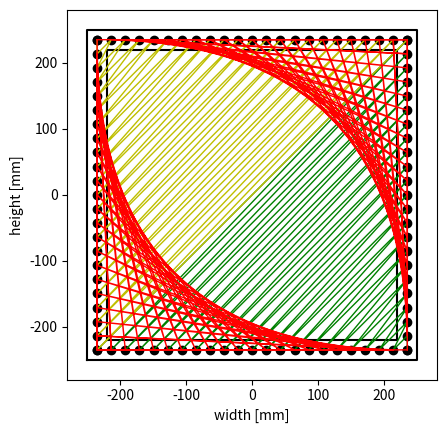

This chart was generated by the following Python code:
# Test prog stringart square

import matplotlib.pyplot as plt
import numpy as np
import math

class Square:
	def __init__(self,width,nails,thick):
		self.width=width
		self.nails=nails
		self.thick=thick
		
		nailwidth = width-thick
		half = nailwidth/2
		
		self.x1 = np.linspace(-half,half,nails) # onder
		self.y1 = np.ones(nails)*-half
		self.x2 = np.ones(nails)*half# rechts
		self.y2 = np.linspace(-half,half,nails)
		self.x3 = np.linspace(half,-half,nails) # boven
		self.y3 = np.ones(nails)*half
		self.x4 = np.ones(nails)*-half # links
		self.y4 = np.linspace(half,-half,nails)
		
		self.xcontour1 = [-half-thick/2,half+thick/2,half+thick/2,-half-thick/2,-half-thick/2]
		self.ycontour1 = [-half-thick/2,-half-thick/2,half+thick/2,half+thick/2,-half-thick/2]
		self.xcontour2 = [-half+thick/2,half-thick/2,half-thick/2,-half+thick/2,-half+thick/2]
		self.ycontour2 = [-half+thick/2,-half+thick/2,half-thick/2,half-thick/2,-half+thick/2]

	def plotSquare(self):
		plt.plot(self.x1,self.y1,'ko',linewidth=1)
		plt.plot(self.x2,self.y2,'ko',linewidth=1)
		plt.plot(self.x3,self.y3,'ko',linewidth=1)
		plt.plot(self.x4,self.y4,'ko',linewidth=1)
		
		# outer contour
		plt.plot(self.xcontour1,self.ycontour1,'k')
		plt.plot(self.xcontour2,self.ycontour2,'k')
		plt.ylabel("height [mm]")
		plt.xlabel("width [mm]")
		plt.axis([-self.width/2-self.thick,self.width/2+self.thick,-self.width/2-self.thick,self.width/2+self.thick])
		plt.gca().set_aspect('equal', adjustable='box') # make axes equal

class Xpatt(Square):
	def __init__(self,width,nails,thick,Nshift=0,trimStart=0,trimEnd=0,parts=[1,1]):
		super().__init__(width,nails,thick)
		self.parts = parts
		self.Xpatt1X = []
		self.Xpatt1Y = []
		self.Xpatt2X = []
		self.Xpatt2Y = []

		self.StringLength = 0

		if(Nshift<0):
			Nstart = -Nshift
			Nend = 0
		else:
			Nstart = 0
			Nend = +Nshift

		if(self.parts[0]):
			for i in range(Nstart+trimStart,self.nails-Nend-trimEnd):
				self.Xpatt1X.append(self.x1[i+Nshift])
				self.Xpatt1Y.append(self.y1[i+Nshift])
				self.Xpatt1X.append(self.x3[i+Nshift])
				self.Xpatt1Y.append(self.y3[i+Nshift])
			for count in range(1,len(self.Xpatt1X)):
				self.StringLength += math.sqrt(math.pow(self.Xpatt1X[count]-self.Xpatt1X[count-1],2) + math.pow(self.Xpatt1Y[count]-self.Xpatt1Y[count-1],2))
		if(self.parts[1]):
			for i in range(Nstart+trimStart,self.nails-Nend-trimEnd):
				self.Xpatt2X.append(self.x2[i+Nshift])
				self.Xpatt2Y.append(self.y2[i+Nshift])
				self.Xpatt2X.append(self.x4[i+Nshift])
				self.Xpatt2Y.append(self.y4[i+Nshift])
			for count in range(1,len(self.Xpatt2X)):
				self.StringLength += math.sqrt(math.pow(self.Xpatt2X[count]-self.Xpatt2X[count-1],2) + math.pow(self.Xpatt2Y[count]-self.Xpatt2Y[count-1],2))

	def plot(self,color='b',makePic=0,tutName="Square",makeGif=0):
		if(makeGif):
			for i in range(1,len(self.Xpatt1X)+1):
				plt.plot(self.Xpatt1X[0:i],self.Xpatt1Y[0:i],color,linewidth=1)
				fig.savefig(tutName+"A"+str(i)+".png")
			for i in range(1,len(self.Xpatt1X)+1):
				plt.plot(self.Xpatt2X[0:i],self.Xpatt2Y[0:i],color,linewidth=1)
				fig.savefig(tutName+"B"+str(i)+".png")		
		else:
			plt.plot(self.Xpatt1X,self.Xpatt1Y,color,linewidth=1)
			plt.plot(self.Xpatt2X,self.Xpatt2Y,color,linewidth=1)
			if(makePic):
				fig.savefig(tutName+".png")
				
class Zigzag(Square):
	def __init__(self,width,nails,thick,Nshift=0,trimStart=0,trimEnd=0,parts=[1,1]):
		super().__init__(width,nails,thick)
		self.StringLengthThis=0
		self.parts = parts
		self.zigzag1X = []
		self.zigzag1Y = []
		self.zigzag2X = []
		self.zigzag2Y = []

		self.StringLength = 0

		if(Nshift<0):
			Nstart = -Nshift
			Nend = 0
		else:
			Nstart = 0
			Nend = Nshift

		if(parts[0]):
			for i in range(Nstart+trimStart,self.nails-Nend-trimEnd):
				self.zigzag1X.append(self.x1[i+Nshift])
				self.zigzag1Y.append(self.y1[i+Nshift])
				self.zigzag1X.append(self.x2[nails-1-i-Nshift])
				self.zigzag1Y.append(self.y2[nails-1-i-Nshift])
			for count in range(1,len(self.zigzag1X)):
				self.StringLength += math.sqrt(math.pow(self.zigzag1X[count]-self.zigzag1X[count-1],2) + math.pow(self.zigzag1Y[count]-self.zigzag1Y[count-1],2))
		if(parts[1]):
			for i in range(Nstart+trimStart,self.nails-Nend-trimEnd):
				self.zigzag2X.append(self.x4[i+Nshift])
				self.zigzag2Y.append(self.y4[i+Nshift])
				self.zigzag2X.append(self.x3[nails-1-i-Nshift])
				self.zigzag2Y.append(self.y3[nails-1-i-Nshift])
			for count in range(1,len(self.zigzag2X)):
				self.StringLength += math.sqrt(math.pow(self.zigzag2X[count]-self.zigzag2X[count-1],2) + math.pow(self.zigzag2Y[count]-self.zigzag2Y[count-1],2))

	def plot(self,color='b',makePic=0,tutName="Square",makeGif=0):
		if(makeGif):
			for i in range(1,len(self.zigzag1X)+1):
				plt.plot(self.zigzag1X[0:i],self.zigzag1Y[0:i],color,linewidth=1)
				fig.savefig(tutName+"A"+str(i)+".png")
			for i in range(1,len(self.zigzag1X)+1):
				plt.plot(self.zigzag2X[0:i],self.zigzag2Y[0:i],color,linewidth=1)
				fig.savefig(tutName+"B"+str(i)+".png")		
		else:
			plt.plot(self.zigzag1X,self.zigzag1Y,color,linewidth=1)
			plt.plot(self.zigzag2X,self.zigzag2Y,color,linewidth=1)
			if(makePic):
				fig.savefig(tutName+".png")


class Curve(Square):
	def __init__(self,width,nails,thick,Nshift=0,trimStart=0,trimEnd=0,parts=[1,1,1,1]):
		super().__init__(width,nails,thick)
		self.parts = parts

		self.StringLength = 0

		self.Curve1X = []
		self.Curve1Y = []
		self.Curve2X = []
		self.Curve2Y = []
		self.Curve3X = []
		self.Curve3Y = []
		self.Curve4X = []
		self.Curve4Y = []

		if(Nshift<0):
			Nstart = -Nshift
			Nend = 0
		else:
			Nstart = 0
			Nend = Nshift

		for i in range(Nstart+trimStart,self.nails-Nend-trimEnd):

			if(self.parts[0]):
				self.Curve1X.append(self.x1[i+Nshift])
				self.Curve1Y.append(self.y1[i+Nshift])
				self.Curve1X.append(self.x2[i+Nshift])
				self.Curve1Y.append(self.y2[i+Nshift])
			if(self.parts[1]):
				self.Curve2X.append(self.x2[i+Nshift])
				self.Curve2Y.append(self.y2[i+Nshift])
				self.Curve2X.append(self.x3[i+Nshift])
				self.Curve2Y.append(self.y3[i+Nshift])
			if(self.parts[2]):
				self.Curve3X.append(self.x3[i+Nshift])
				self.Curve3Y.append(self.y3[i+Nshift])
				self.Curve3X.append(self.x4[i+Nshift])
				self.Curve3Y.append(self.y4[i+Nshift])
			if(self.parts[3]):
				self.Curve4X.append(self.x4[i+Nshift])
				self.Curve4Y.append(self.y4[i+Nshift])
				self.Curve4X.append(self.x1[i+Nshift])
				self.Curve4Y.append(self.y1[i+Nshift])

		for count in range(1,len(self.Curve1X)):
			self.StringLength += math.sqrt(math.pow(self.Curve1X[count]-self.Curve1X[count-1],2) + math.pow(self.Curve1Y[count]-self.Curve1Y[count-1],2))
		for count in range(1,len(self.Curve2X)):
			self.StringLength += math.sqrt(math.pow(self.Curve2X[count]-self.Curve2X[count-1],2) + math.pow(self.Curve2Y[count]-self.Curve2Y[count-1],2))
		for count in range(1,len(self.Curve3X)):
			self.StringLength += math.sqrt(math.pow(self.Curve3X[count]-self.Curve3X[count-1],2) + math.pow(self.Curve3Y[count]-self.Curve3Y[count-1],2))
		for count in range(1,len(self.Curve4X)):
			self.StringLength += math.sqrt(math.pow(self.Curve4X[count]-self.Curve4X[count-1],2) + math.pow(self.Curve4Y[count]-self.Curve4Y[count-1],2))

	def plot(self,color='b',makePic=0,tutName="Square",makeGif=0):
		if(makeGif):
			for i in range(1,len(self.Curve1X)+1):
				plt.plot(self.Curve1X[0:i],self.Curve1Y[0:i],color,linewidth=1)
				fig.savefig(tutName+"A"+str(i)+".png")
			for i in range(1,len(self.Curve2X)+1):
				plt.plot(self.Curve2X[0:i],self.Curve2Y[0:i],color,linewidth=1)
				fig.savefig(tutName+"B"+str(i)+".png")
			for i in range(1,len(self.Curve3X)+1):
				plt.plot(self.Curve3X[0:i],self.Curve3Y[0:i],color,linewidth=1)
				fig.savefig(tutName+"C"+str(i)+".png")
			for i in range(1,len(self.Curve4X)+1):
				plt.plot(self.Curve4X[0:i],self.Curve4Y[0:i],color,linewidth=1)
				fig.savefig(tutName+"D"+str(i)+".png")

		else:
			plt.plot(self.Curve1X,self.Curve1Y,color,linewidth=1)
			plt.plot(self.Curve2X,self.Curve2Y,color,linewidth=1)
			plt.plot(self.Curve3X,self.Curve3Y,color,linewidth=1)
			plt.plot(self.Curve4X,self.Curve4Y,color,linewidth=1)
			if(makePic):
				fig.savefig(tutName+".png")

# Make plots
z1 = Zigzag(500,23,30,0,0,0,[1,0])
z2 = Zigzag(500,23,30,0,0,0,[0,1])
c1 = Curve(500,23,30,0,0,0,[0,1,0,1])

fig = plt.figure()

z1.plotSquare()
z1.plot('g')
z2.plot('y')
c1.plot('r',1)

print("Total string length: " + str(round((z1.StringLength+z2.StringLength+c1.StringLength)/1000,2)) + "m") # you need to add the used patterns yourself here
plt.show()

# plt.clf() # To clear figure (but leaves axes) -> need to replot cross though!

# COLORS
# blue		b	[0,0,1]
# black		k	[0,0,0]
# red		r	[1,0,0]
# green		g	[0,1,0]
# yellow	y	[1,1,0]
# cyan		c	[0,1,1]
# magenta	m	[1,0,1]
# white		w	[1,1,1]